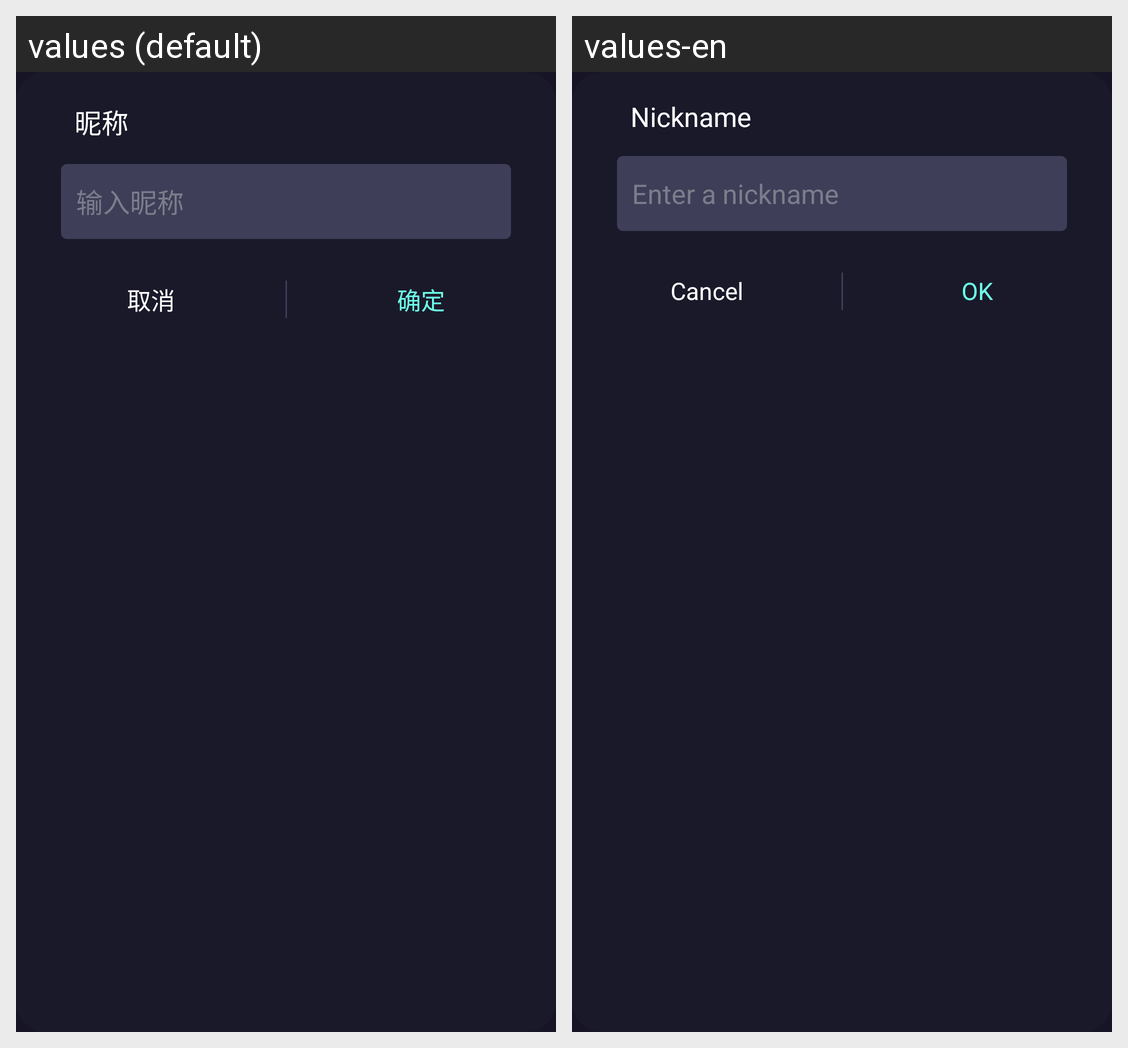

Translations of the strings shown on this Android screen, per locale in the grid:
Android screen res/layout/dialog_nick.xml rendered under 2 locales, left to right: values (default), values-en. Device: Nexus 5 (rendered at 1080×1920; each locale shown at half size, 540×960, under a caption strip naming it); theme Theme.Rvigor.
Strings drawn on this screen, with the default value and each locale's value (text and hints the layout hard-codes, and strings that could not be matched under every locale, appear in the picture but are not listed):

nickname
  values: 昵称
  values-en: Nickname

input_nickname
  values: 输入昵称
  values-en: Enter a nickname

cancel
  values: 取消
  values-en: Cancel

sure
  values: 确定
  values-en: OK
